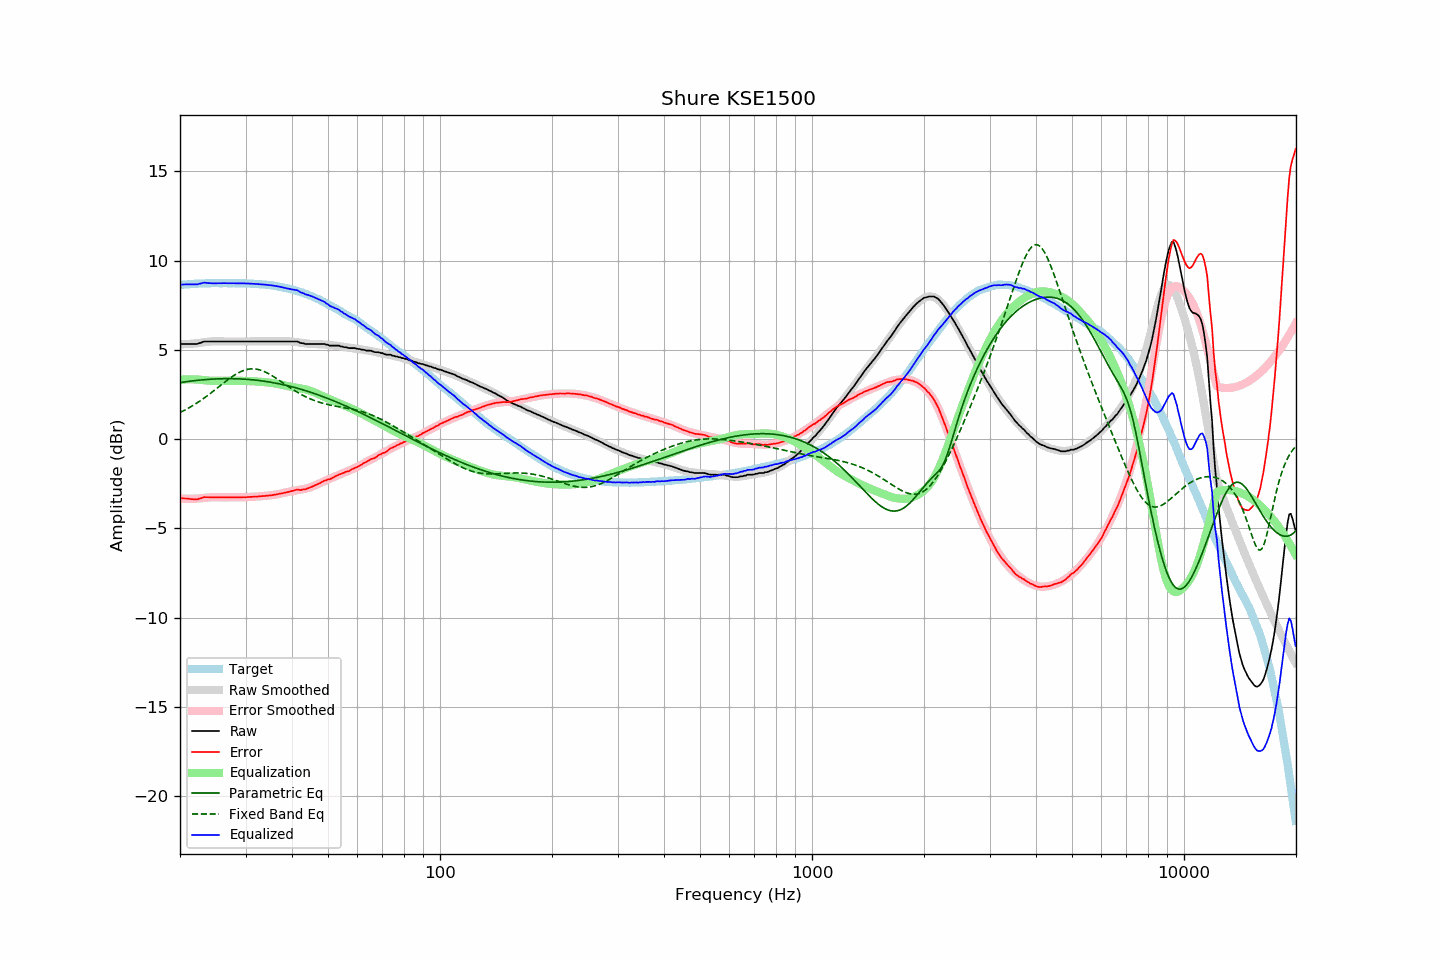

Values plotted in this chart, from the file beside it:
frequency, raw, error, smoothed, error_smoothed, equalization, parametric_eq, fixed_band_eq, equalized_raw, equalized_smoothed, target
20.00, 5.30, -3.32, 5.30, -3.33, 3.33, 3.16, 1.49, 8.63, 8.63, 8.63
20.20, 5.32, -3.31, 5.30, -3.33, 3.33, 3.17, 1.53, 8.66, 8.64, 8.64
20.40, 5.32, -3.32, 5.31, -3.34, 3.34, 3.19, 1.58, 8.66, 8.65, 8.65
20.61, 5.32, -3.33, 5.31, -3.34, 3.34, 3.20, 1.62, 8.66, 8.65, 8.66
20.81, 5.32, -3.33, 5.32, -3.34, 3.34, 3.21, 1.67, 8.67, 8.66, 8.65
21.02, 5.32, -3.34, 5.33, -3.34, 3.34, 3.23, 1.72, 8.67, 8.67, 8.66
21.23, 5.32, -3.35, 5.33, -3.34, 3.34, 3.24, 1.77, 8.67, 8.68, 8.67
21.44, 5.32, -3.37, 5.34, -3.34, 3.34, 3.25, 1.82, 8.67, 8.68, 8.69
21.66, 5.32, -3.37, 5.35, -3.34, 3.34, 3.26, 1.88, 8.67, 8.69, 8.69
21.87, 5.32, -3.38, 5.35, -3.34, 3.34, 3.27, 1.93, 8.66, 8.69, 8.70
22.09, 5.32, -3.38, 5.36, -3.34, 3.34, 3.28, 1.99, 8.66, 8.70, 8.70
22.31, 5.33, -3.37, 5.37, -3.33, 3.33, 3.29, 2.05, 8.67, 8.70, 8.71
22.54, 5.37, -3.33, 5.38, -3.33, 3.33, 3.30, 2.11, 8.70, 8.71, 8.71
22.76, 5.39, -3.32, 5.40, -3.32, 3.32, 3.31, 2.17, 8.71, 8.71, 8.72
22.99, 5.43, -3.28, 5.41, -3.31, 3.31, 3.32, 2.23, 8.74, 8.72, 8.71
23.22, 5.46, -3.25, 5.42, -3.30, 3.30, 3.32, 2.29, 8.76, 8.72, 8.71
23.45, 5.46, -3.26, 5.43, -3.29, 3.29, 3.33, 2.36, 8.75, 8.72, 8.72
23.69, 5.46, -3.26, 5.45, -3.28, 3.28, 3.34, 2.43, 8.74, 8.72, 8.72
23.92, 5.46, -3.26, 5.45, -3.27, 3.27, 3.34, 2.49, 8.73, 8.72, 8.72
24.16, 5.46, -3.26, 5.46, -3.26, 3.26, 3.35, 2.56, 8.73, 8.73, 8.73
24.40, 5.46, -3.27, 5.47, -3.26, 3.26, 3.36, 2.63, 8.72, 8.73, 8.74
24.65, 5.46, -3.27, 5.47, -3.26, 3.26, 3.36, 2.70, 8.72, 8.73, 8.73
24.89, 5.46, -3.27, 5.47, -3.26, 3.26, 3.37, 2.77, 8.72, 8.73, 8.73
25.14, 5.46, -3.27, 5.47, -3.26, 3.26, 3.37, 2.84, 8.72, 8.73, 8.73
25.39, 5.46, -3.27, 5.47, -3.26, 3.26, 3.37, 2.92, 8.73, 8.73, 8.73
25.65, 5.46, -3.26, 5.46, -3.27, 3.27, 3.38, 2.99, 8.73, 8.73, 8.73
25.91, 5.46, -3.26, 5.46, -3.27, 3.27, 3.38, 3.06, 8.73, 8.73, 8.73
26.16, 5.46, -3.27, 5.46, -3.27, 3.27, 3.38, 3.13, 8.73, 8.73, 8.73
26.43, 5.46, -3.27, 5.46, -3.27, 3.27, 3.38, 3.20, 8.73, 8.73, 8.73
26.69, 5.46, -3.27, 5.46, -3.27, 3.27, 3.38, 3.27, 8.73, 8.73, 8.73
26.96, 5.46, -3.26, 5.46, -3.26, 3.26, 3.38, 3.34, 8.73, 8.73, 8.73
27.23, 5.46, -3.26, 5.46, -3.26, 3.26, 3.38, 3.40, 8.73, 8.73, 8.72
27.50, 5.46, -3.26, 5.46, -3.26, 3.26, 3.38, 3.47, 8.73, 8.73, 8.72
27.77, 5.46, -3.27, 5.46, -3.26, 3.26, 3.38, 3.53, 8.73, 8.73, 8.73
28.05, 5.46, -3.26, 5.46, -3.26, 3.26, 3.38, 3.59, 8.73, 8.73, 8.73
28.33, 5.46, -3.26, 5.46, -3.26, 3.26, 3.38, 3.64, 8.73, 8.73, 8.72
28.62, 5.46, -3.26, 5.46, -3.26, 3.26, 3.37, 3.69, 8.73, 8.73, 8.72
28.90, 5.46, -3.27, 5.46, -3.26, 3.26, 3.37, 3.74, 8.72, 8.72, 8.73
29.19, 5.46, -3.26, 5.46, -3.26, 3.26, 3.36, 3.78, 8.72, 8.72, 8.73
29.48, 5.46, -3.26, 5.46, -3.26, 3.26, 3.36, 3.82, 8.72, 8.72, 8.72
29.78, 5.46, -3.26, 5.46, -3.26, 3.26, 3.35, 3.85, 8.72, 8.72, 8.72
30.08, 5.46, -3.26, 5.46, -3.25, 3.25, 3.35, 3.88, 8.72, 8.72, 8.73
30.38, 5.46, -3.25, 5.46, -3.25, 3.25, 3.34, 3.90, 8.71, 8.71, 8.71
30.68, 5.46, -3.25, 5.46, -3.25, 3.25, 3.33, 3.92, 8.71, 8.71, 8.71
30.99, 5.46, -3.24, 5.46, -3.24, 3.24, 3.33, 3.93, 8.70, 8.70, 8.70
31.30, 5.46, -3.24, 5.46, -3.24, 3.24, 3.32, 3.93, 8.70, 8.70, 8.70
31.61, 5.46, -3.23, 5.46, -3.23, 3.23, 3.31, 3.93, 8.69, 8.69, 8.70
31.93, 5.46, -3.22, 5.46, -3.23, 3.23, 3.30, 3.92, 8.69, 8.69, 8.68
32.24, 5.46, -3.22, 5.46, -3.22, 3.22, 3.29, 3.91, 8.68, 8.68, 8.69
32.57, 5.46, -3.21, 5.46, -3.21, 3.21, 3.28, 3.89, 8.68, 8.68, 8.67
32.89, 5.46, -3.20, 5.46, -3.21, 3.21, 3.27, 3.86, 8.67, 8.67, 8.67
33.22, 5.46, -3.20, 5.46, -3.20, 3.20, 3.26, 3.83, 8.66, 8.66, 8.66
33.55, 5.46, -3.19, 5.46, -3.19, 3.19, 3.24, 3.80, 8.66, 8.66, 8.66
33.89, 5.46, -3.19, 5.46, -3.18, 3.18, 3.23, 3.76, 8.65, 8.65, 8.65
34.23, 5.46, -3.17, 5.46, -3.18, 3.18, 3.22, 3.71, 8.64, 8.64, 8.64
34.57, 5.46, -3.17, 5.46, -3.17, 3.17, 3.20, 3.67, 8.63, 8.63, 8.63
34.92, 5.46, -3.15, 5.46, -3.15, 3.15, 3.19, 3.62, 8.62, 8.62, 8.61
35.27, 5.46, -3.15, 5.46, -3.14, 3.14, 3.17, 3.56, 8.61, 8.61, 8.62
35.62, 5.46, -3.13, 5.46, -3.13, 3.13, 3.16, 3.51, 8.59, 8.59, 8.59
35.97, 5.46, -3.12, 5.46, -3.12, 3.12, 3.14, 3.45, 8.58, 8.58, 8.58
... 635 more rows
